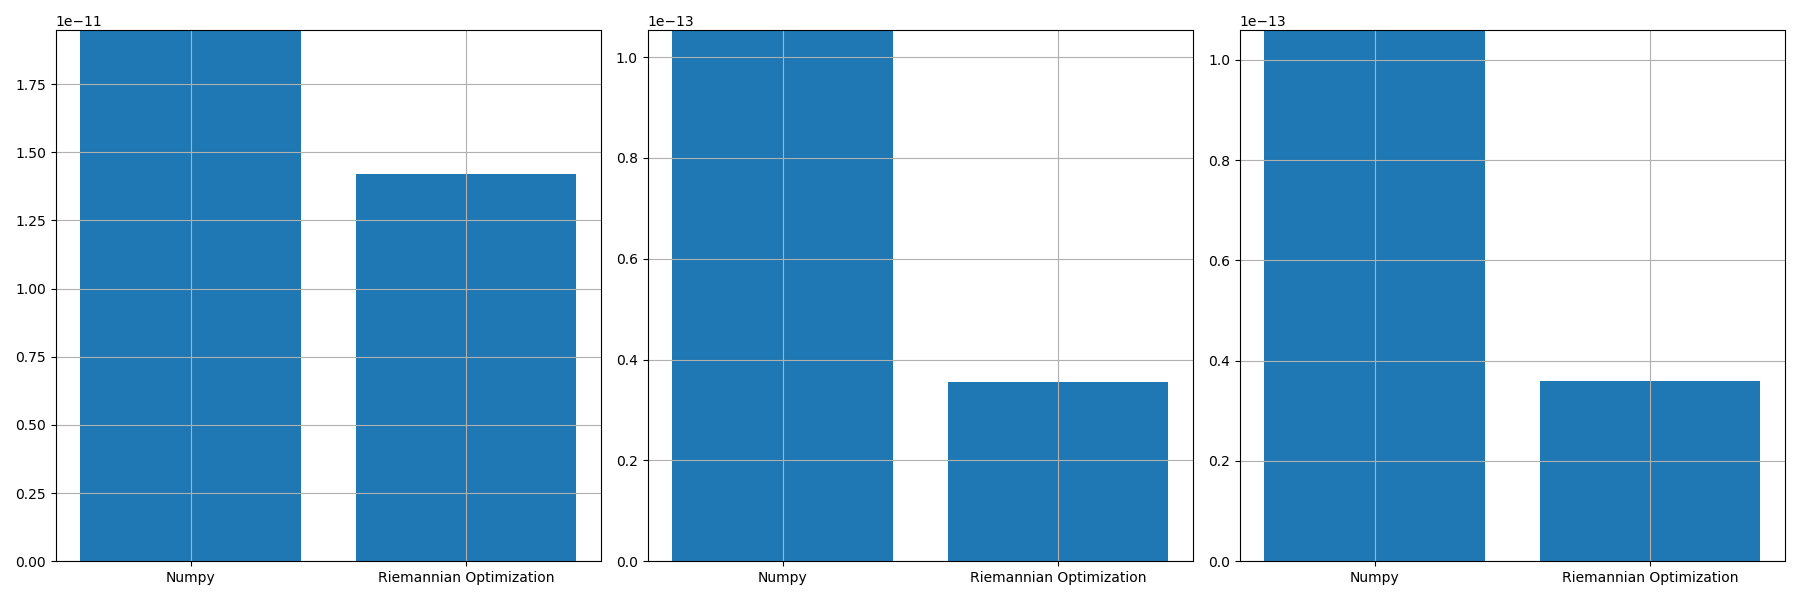

The file beside this chart, header and first rows:
, norm_prop, norm_conv, norm_prop_IU, norm_prop_IV, norm_conv_IU0, norm_conv_IV0
0, 1.4205449860228803e-11, 1.9477098432528272e-11, 3.558372754195882e-14, 3.600001368084241e-14, 1.0535007525993457e-13, 1.0589808820004103e-13
